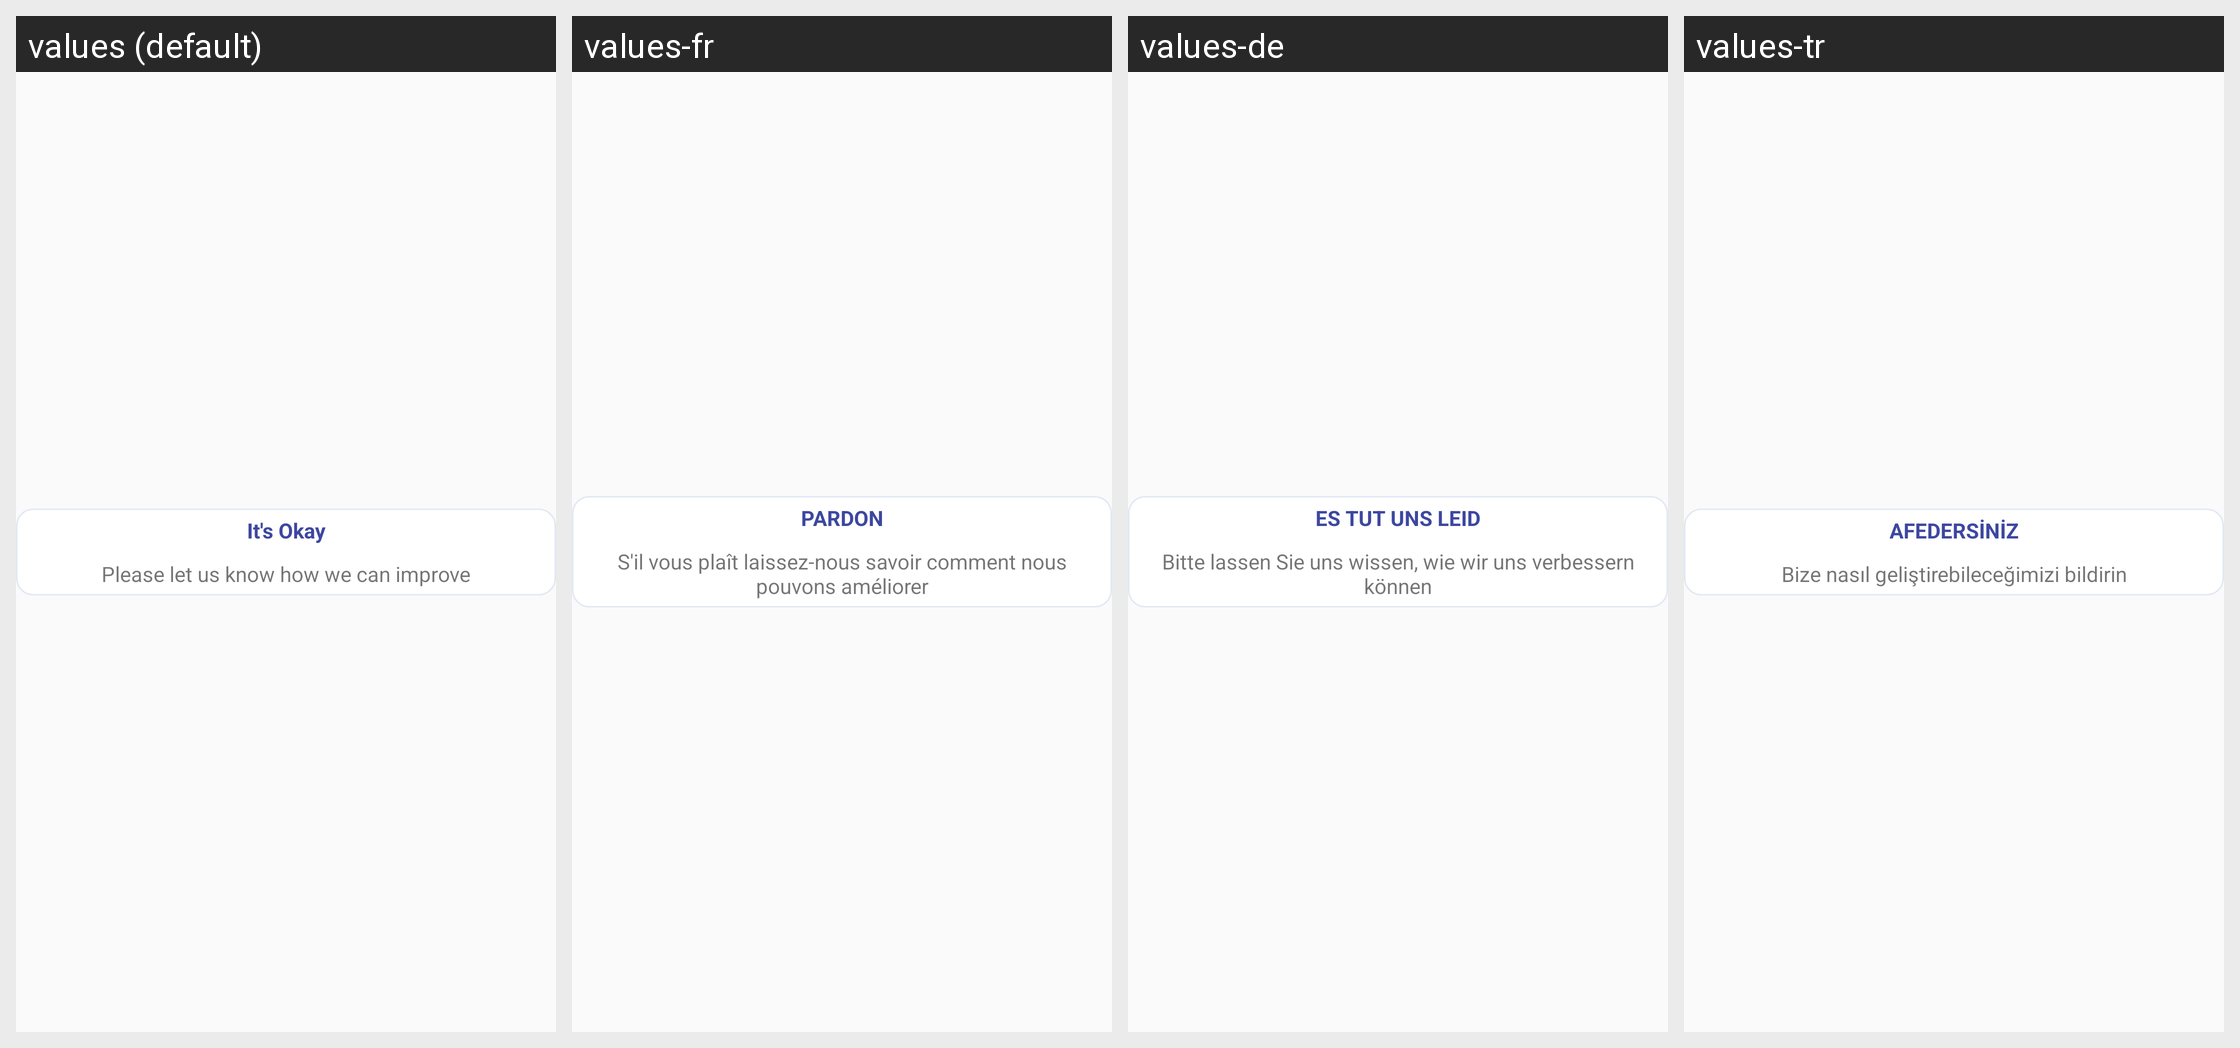

The Android screen above is rendered under several locales of the same app. Produce the string resources it draws, with the default and per-locale values.
Android screen res/layout/contact_popup_layout.xml rendered under 4 locales, left to right: values (default), values-fr, values-de, values-tr. Device: Nexus 5 (rendered at 1080×1920; each locale shown at half size, 540×960, under a caption strip naming it); theme AppTheme.
Other locales in the repository, not shown: values-ar, values-cs, values-es, values-fil, values-hr, values-in, values-it, values-ko, values-ms, values-nl, values-pl, values-pt, values-ru, values-sk, values-sl, values-sr, values-sv, values-th, values-vi.
Strings drawn on this screen, with the default value and each locale's value (text and hints the layout hard-codes, and strings that could not be matched under every locale, appear in the picture but are not listed):

sorry
  values: It's Okay
  values-fr: PARDON
  values-de: ES TUT UNS LEID
  values-tr: AFEDERSİNİZ

contact_text
  values: Please let us know how we can improve
  values-fr: S'il vous plaît laissez-nous savoir comment nous pouvons améliorer
  values-de: Bitte lassen Sie uns wissen, wie wir uns verbessern können
  values-tr: Bize nasıl geliştirebileceğimizi bildirin
